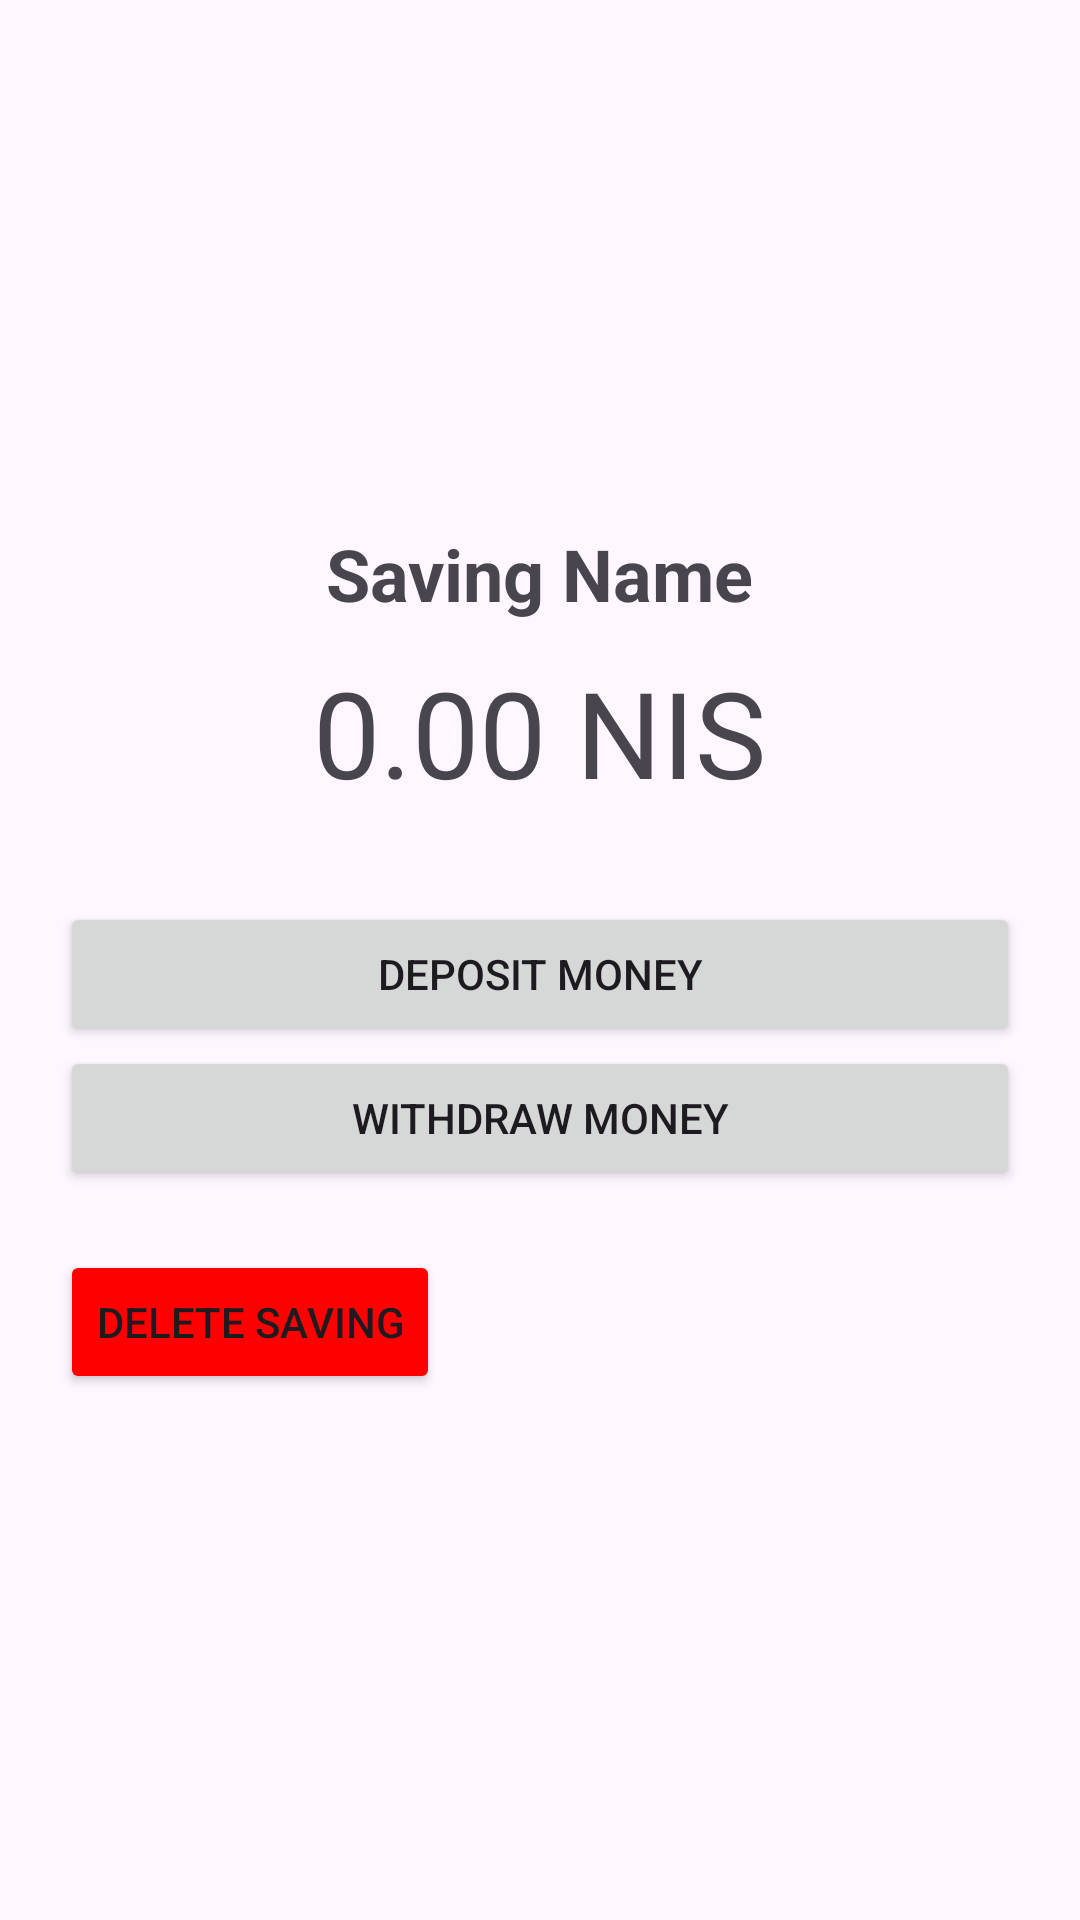

Produce the Android XML layout that renders to this screen, including the resource entries it uses.
<!-- AndroidManifest.xml: application theme Theme.SavingsCheckApplication -->
<!-- res/layout/activity_detail.xml -->
<?xml version="1.0" encoding="utf-8"?>
<RelativeLayout xmlns:android="http://schemas.android.com/apk/res/android"
    xmlns:app="http://schemas.android.com/apk/res-auto"
    xmlns:tools="http://schemas.android.com/tools"
    android:id="@+id/main"
    android:layout_width="match_parent"
    android:layout_height="match_parent"
    tools:context=".DetailActivity">
    <ImageView
        android:id="@+id/ivBackground"
        android:layout_width="match_parent"
        android:layout_height="match_parent"
        android:scaleType="centerCrop"
        android:alpha="0.5" />

    <LinearLayout
        android:layout_width="match_parent"
        android:layout_height="wrap_content"
        android:orientation="vertical"
        android:layout_centerInParent="true"
        android:padding="20dp">
        <TextView
            android:id="@+id/tvDisplayName"
            android:layout_width="wrap_content"
            android:layout_height="wrap_content"
            android:text="Saving Name"
            android:textSize="24sp"
            android:textStyle="bold"
            android:layout_gravity="center"
            android:layout_marginBottom="10dp"/>

        <TextView
            android:id="@+id/tvDisplayBalance"
            android:layout_width="wrap_content"
            android:layout_height="wrap_content"
            android:text="0.00 NIS"
            android:textSize="40sp"
            android:layout_gravity="center"
            android:layout_marginBottom="30dp" />

        <Button
            android:id="@+id/btnDeposit"
            android:layout_width="match_parent"
            android:layout_height="wrap_content"
            android:text="Deposit Money" />

        <Button
            android:id="@+id/btnWithdraw"
            android:layout_width="match_parent"
            android:layout_height="wrap_content"
            android:text="Withdraw Money" />
        <Button
            android:id="@+id/btnDelete"
            android:layout_width="wrap_content"
            android:layout_height="wrap_content"
            android:text="Delete Saving"
            android:backgroundTint="#FF0000"
            android:layout_marginTop="20dp"
            android:elevation="10dp"/>

    </LinearLayout>
</RelativeLayout>
<!-- resources referenced by this layout -->
<resources>
  <style name="Theme.SavingsCheckApplication" parent="Base.Theme.SavingsCheckApplication" />
  <style name="Base.Theme.SavingsCheckApplication" parent="Theme.Material3.DayNight">
          
          
      </style>
</resources>
